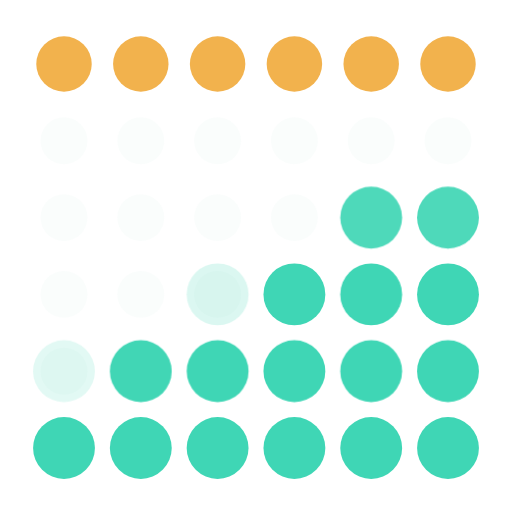
t = 0.00 s
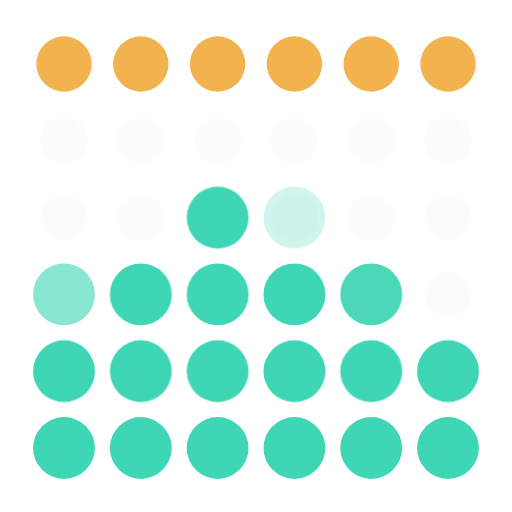
t = 0.93 s
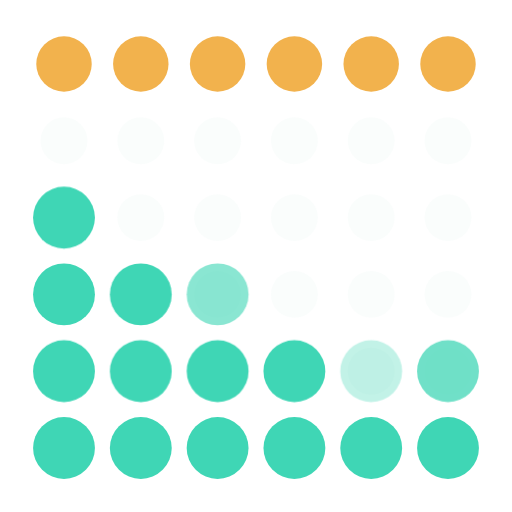
t = 1.87 s
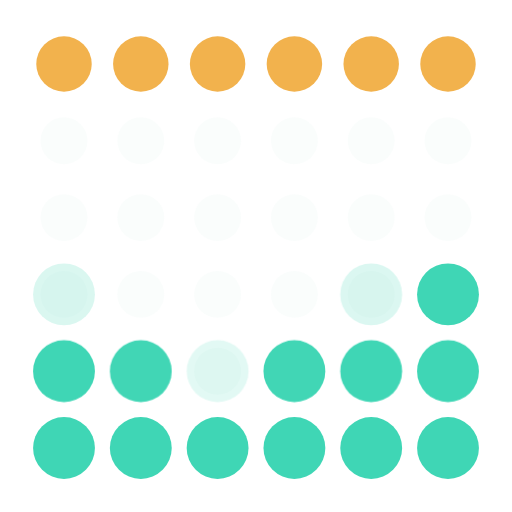
t = 2.80 s
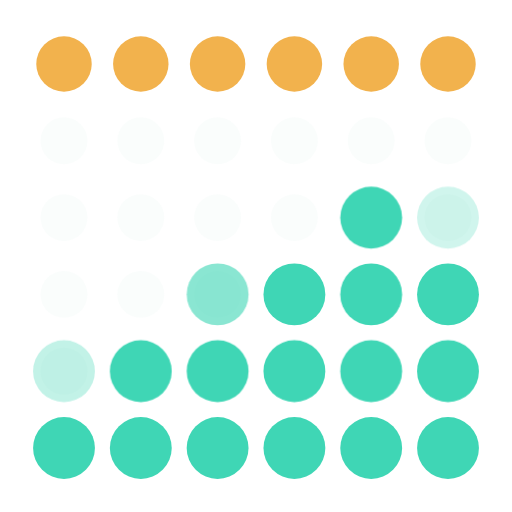
t = 3.73 s
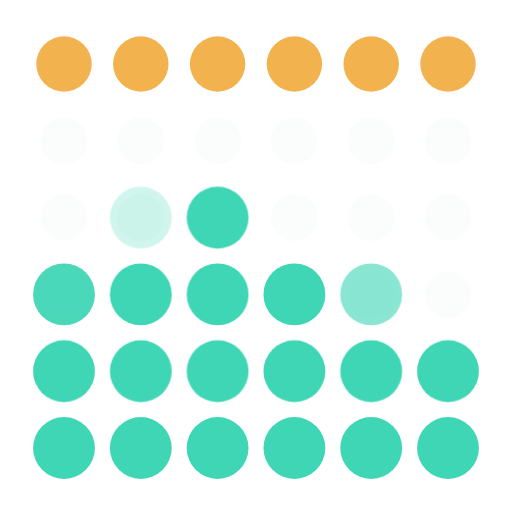
t = 4.67 s

The animated SVG that drew these frames (rendered in a browser with its animation timeline set to each time). Animation: 3 CSS @keyframes rules; one cycle of 5.60 s, repeats indefinitely.

<svg xmlns="http://www.w3.org/2000/svg" viewBox="0 0 48 48" width="48" height="48" role="img" aria-label="Lowtides"><style>.w{opacity:0;animation:3.6s ease-in-out infinite}.on{opacity:1}.r5{opacity:1;animation:none}
.r4{animation-name:a4}.r3{animation-name:a3}.r2{animation-name:a2}
@keyframes a4{0%,100%{opacity:.15}12%,88%{opacity:1}}
@keyframes a3{0%,18%,82%,100%{opacity:0}32%,68%{opacity:1}}
@keyframes a2{0%,38%,62%,100%{opacity:0}46%,54%{opacity:1}}
@media (prefers-reduced-motion:reduce){.w{animation:none!important}}</style><circle cx="6" cy="6" r="2.6" fill="#F2B24D"/><circle cx="13.2" cy="6" r="2.6" fill="#F2B24D"/><circle cx="20.4" cy="6" r="2.6" fill="#F2B24D"/><circle cx="27.6" cy="6" r="2.6" fill="#F2B24D"/><circle cx="34.8" cy="6" r="2.6" fill="#F2B24D"/><circle cx="42" cy="6" r="2.6" fill="#F2B24D"/><circle cx="6" cy="13.2" r="2.2" fill="#E6F4F1" fill-opacity=".2"/><circle cx="13.2" cy="13.2" r="2.2" fill="#E6F4F1" fill-opacity=".2"/><circle cx="20.4" cy="13.2" r="2.2" fill="#E6F4F1" fill-opacity=".2"/><circle cx="27.6" cy="13.2" r="2.2" fill="#E6F4F1" fill-opacity=".2"/><circle cx="34.8" cy="13.2" r="2.2" fill="#E6F4F1" fill-opacity=".2"/><circle cx="42" cy="13.2" r="2.2" fill="#E6F4F1" fill-opacity=".2"/><circle cx="6" cy="20.4" r="2.2" fill="#E6F4F1" fill-opacity=".2"/><circle class="w r2" style="animation-delay:0.0s" cx="6" cy="20.4" r="2.9" fill="#3FD6B5"/><circle cx="13.2" cy="20.4" r="2.2" fill="#E6F4F1" fill-opacity=".2"/><circle class="w r2" style="animation-delay:-0.4s" cx="13.2" cy="20.4" r="2.9" fill="#3FD6B5"/><circle cx="20.4" cy="20.4" r="2.2" fill="#E6F4F1" fill-opacity=".2"/><circle class="w r2" style="animation-delay:-0.8s" cx="20.4" cy="20.4" r="2.9" fill="#3FD6B5"/><circle cx="27.6" cy="20.4" r="2.2" fill="#E6F4F1" fill-opacity=".2"/><circle class="w r2" style="animation-delay:-1.2s" cx="27.6" cy="20.4" r="2.9" fill="#3FD6B5"/><circle cx="34.8" cy="20.4" r="2.2" fill="#E6F4F1" fill-opacity=".2"/><circle class="w r2" style="animation-delay:-1.6s" cx="34.8" cy="20.4" r="2.9" fill="#3FD6B5"/><circle cx="42" cy="20.4" r="2.2" fill="#E6F4F1" fill-opacity=".2"/><circle class="w r2" style="animation-delay:-2.0s" cx="42" cy="20.4" r="2.9" fill="#3FD6B5"/><circle cx="6" cy="27.6" r="2.2" fill="#E6F4F1" fill-opacity=".2"/><circle class="w r3 on" style="animation-delay:0.0s" cx="6" cy="27.6" r="2.9" fill="#3FD6B5"/><circle cx="13.2" cy="27.6" r="2.2" fill="#E6F4F1" fill-opacity=".2"/><circle class="w r3" style="animation-delay:-0.4s" cx="13.2" cy="27.6" r="2.9" fill="#3FD6B5"/><circle cx="20.4" cy="27.6" r="2.2" fill="#E6F4F1" fill-opacity=".2"/><circle class="w r3" style="animation-delay:-0.8s" cx="20.4" cy="27.6" r="2.9" fill="#3FD6B5"/><circle cx="27.6" cy="27.6" r="2.2" fill="#E6F4F1" fill-opacity=".2"/><circle class="w r3 on" style="animation-delay:-1.2s" cx="27.6" cy="27.6" r="2.9" fill="#3FD6B5"/><circle cx="34.8" cy="27.6" r="2.2" fill="#E6F4F1" fill-opacity=".2"/><circle class="w r3 on" style="animation-delay:-1.6s" cx="34.8" cy="27.6" r="2.9" fill="#3FD6B5"/><circle cx="42" cy="27.6" r="2.2" fill="#E6F4F1" fill-opacity=".2"/><circle class="w r3" style="animation-delay:-2.0s" cx="42" cy="27.6" r="2.9" fill="#3FD6B5"/><circle cx="6" cy="34.8" r="2.2" fill="#E6F4F1" fill-opacity=".2"/><circle class="w r4 on" style="animation-delay:0.0s" cx="6" cy="34.8" r="2.9" fill="#3FD6B5"/><circle cx="13.2" cy="34.8" r="2.2" fill="#E6F4F1" fill-opacity=".2"/><circle class="w r4 on" style="animation-delay:-0.4s" cx="13.2" cy="34.8" r="2.9" fill="#3FD6B5"/><circle cx="20.4" cy="34.8" r="2.2" fill="#E6F4F1" fill-opacity=".2"/><circle class="w r4 on" style="animation-delay:-0.8s" cx="20.4" cy="34.8" r="2.9" fill="#3FD6B5"/><circle cx="27.6" cy="34.8" r="2.2" fill="#E6F4F1" fill-opacity=".2"/><circle class="w r4 on" style="animation-delay:-1.2s" cx="27.6" cy="34.8" r="2.9" fill="#3FD6B5"/><circle cx="34.8" cy="34.8" r="2.2" fill="#E6F4F1" fill-opacity=".2"/><circle class="w r4 on" style="animation-delay:-1.6s" cx="34.8" cy="34.8" r="2.9" fill="#3FD6B5"/><circle cx="42" cy="34.8" r="2.2" fill="#E6F4F1" fill-opacity=".2"/><circle class="w r4 on" style="animation-delay:-2.0s" cx="42" cy="34.8" r="2.9" fill="#3FD6B5"/><circle cx="6" cy="42" r="2.2" fill="#E6F4F1" fill-opacity=".2"/><circle class="w r5 on" style="animation-delay:0.0s" cx="6" cy="42" r="2.9" fill="#3FD6B5"/><circle cx="13.2" cy="42" r="2.2" fill="#E6F4F1" fill-opacity=".2"/><circle class="w r5 on" style="animation-delay:-0.4s" cx="13.2" cy="42" r="2.9" fill="#3FD6B5"/><circle cx="20.4" cy="42" r="2.2" fill="#E6F4F1" fill-opacity=".2"/><circle class="w r5 on" style="animation-delay:-0.8s" cx="20.4" cy="42" r="2.9" fill="#3FD6B5"/><circle cx="27.6" cy="42" r="2.2" fill="#E6F4F1" fill-opacity=".2"/><circle class="w r5 on" style="animation-delay:-1.2s" cx="27.6" cy="42" r="2.9" fill="#3FD6B5"/><circle cx="34.8" cy="42" r="2.2" fill="#E6F4F1" fill-opacity=".2"/><circle class="w r5 on" style="animation-delay:-1.6s" cx="34.8" cy="42" r="2.9" fill="#3FD6B5"/><circle cx="42" cy="42" r="2.2" fill="#E6F4F1" fill-opacity=".2"/><circle class="w r5 on" style="animation-delay:-2.0s" cx="42" cy="42" r="2.9" fill="#3FD6B5"/></svg>
